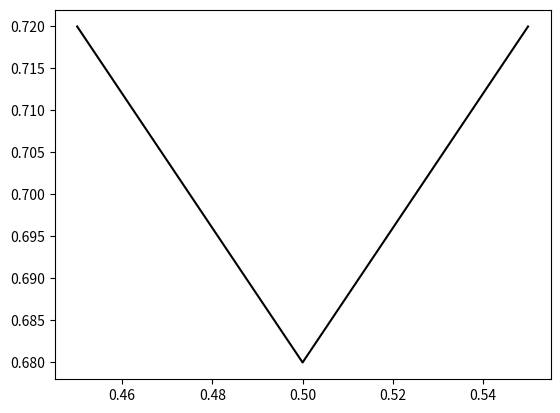
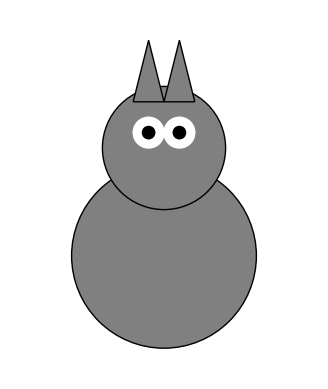

Write the Python code that produced these figures, in order.
import matplotlib.pyplot as plt
import numpy as np
import warnings

# 禁用警告
warnings.filterwarnings("ignore")

# 创建猫的身体
body = plt.Circle((0.5, 0.4), 0.3, color='gray', ec='black')

# 创建猫的头部
head = plt.Circle((0.5, 0.75), 0.2, color='gray', ec='black')

# 创建猫的眼睛
left_eye = plt.Circle((0.45, 0.8), 0.05, color='white')
right_eye = plt.Circle((0.55, 0.8), 0.05, color='white')
left_pupil = plt.Circle((0.45, 0.8), 0.02, color='black')
right_pupil = plt.Circle((0.55, 0.8), 0.02, color='black')

# 创建猫的耳朵
left_ear = plt.Polygon([[0.4, 0.9], [0.45, 1.1], [0.5, 0.9]], color='gray', ec='black')
right_ear = plt.Polygon([[0.6, 0.9], [0.55, 1.1], [0.5, 0.9]], color='gray', ec='black')

# 创建猫的嘴巴
mouth_x = [0.45, 0.5, 0.55]
mouth_y = [0.72, 0.68, 0.72]
plt.plot(mouth_x, mouth_y, color='black')

# 创建绘图区域
fig, ax = plt.subplots()
ax.add_artist(body)
ax.add_artist(head)
ax.add_artist(left_eye)
ax.add_artist(right_eye)
ax.add_artist(left_pupil)
ax.add_artist(right_pupil)
ax.add_artist(left_ear)
ax.add_artist(right_ear)

# 设置坐标轴范围
ax.set_xlim(0, 1)
ax.set_ylim(0, 1.2)
ax.set_aspect('equal')
ax.axis('off')  # 不显示坐标轴

# 显示图形
plt.show()
